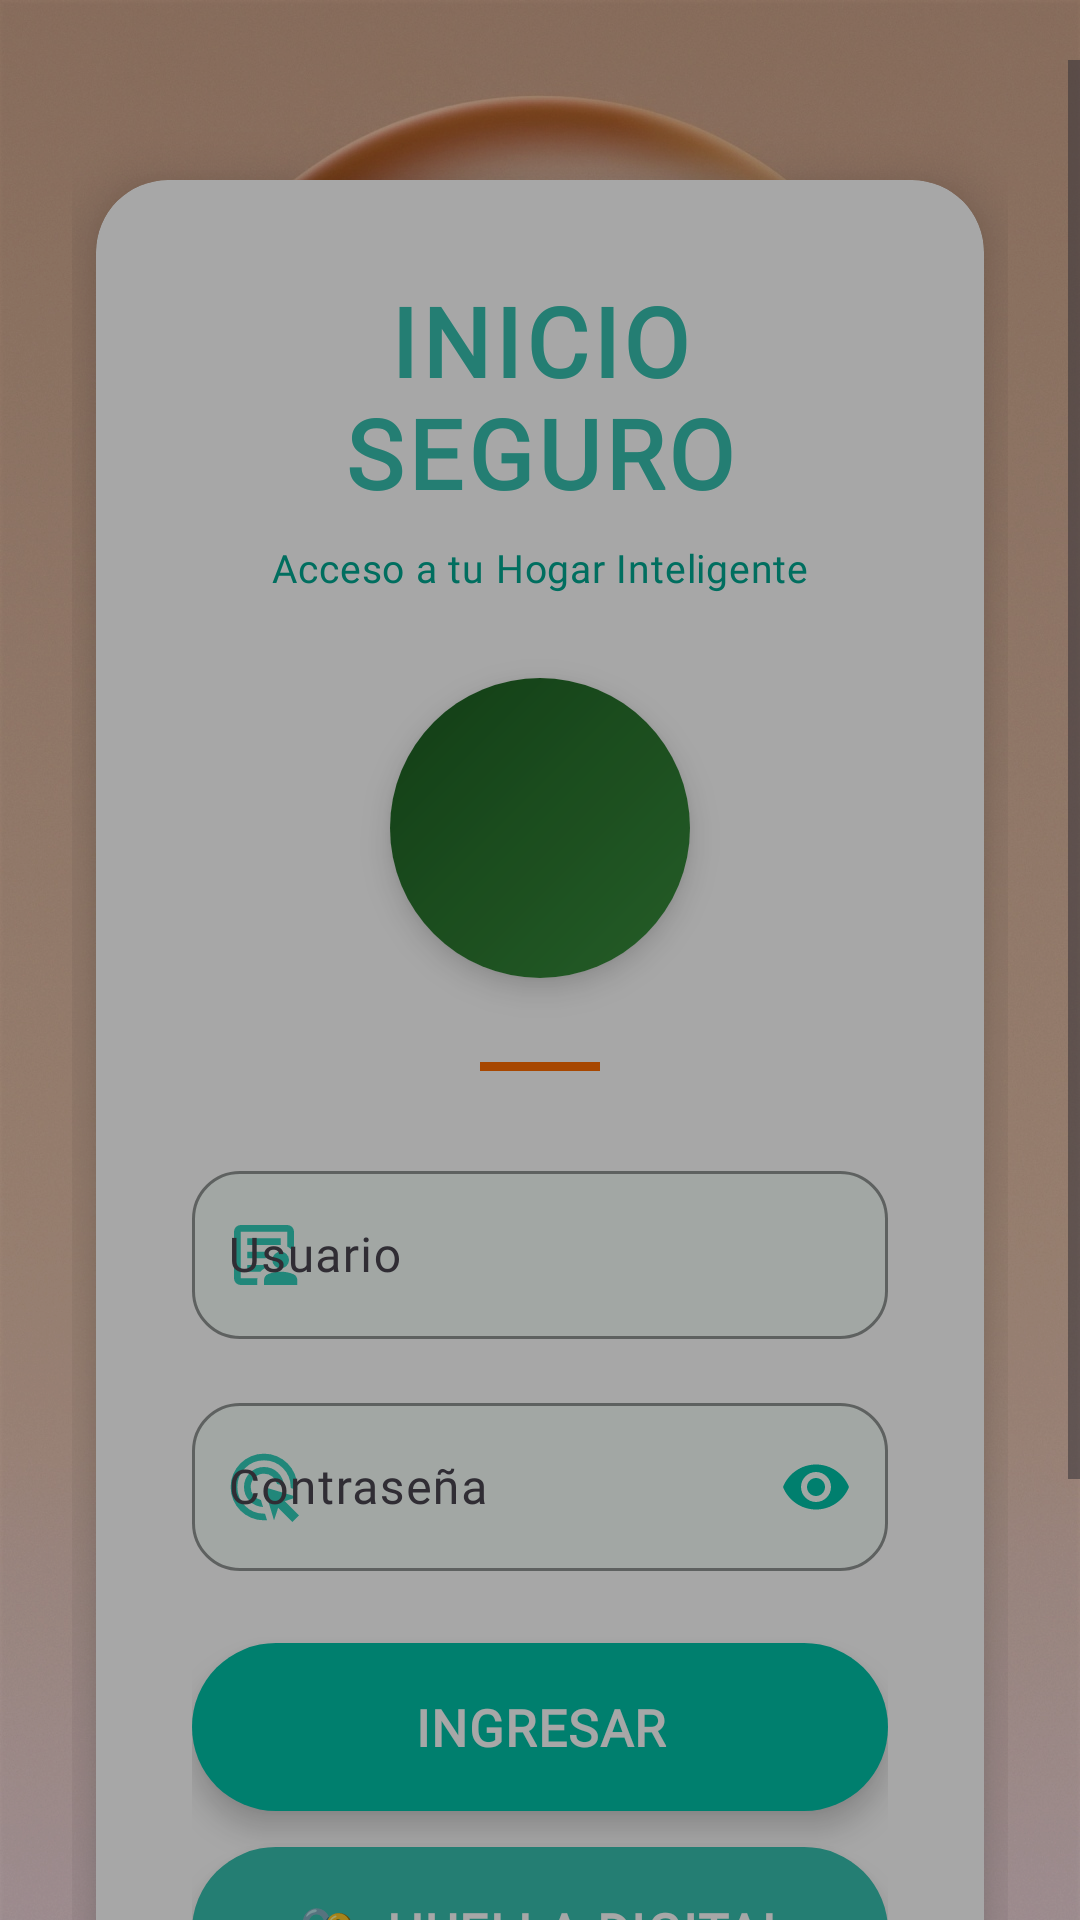

Reconstruct the res/layout file that produces this screen, plus the resources it refers to.
<!-- AndroidManifest.xml: application theme Theme.AppJuan803 -->
<!-- res/layout/activity_login.xml -->
<?xml version="1.0" encoding="utf-8"?>
<FrameLayout xmlns:android="http://schemas.android.com/apk/res/android"
    xmlns:app="http://schemas.android.com/apk/res-auto"
    xmlns:tools="http://schemas.android.com/tools"
    android:id="@+id/main"
    android:layout_width="match_parent"
    android:layout_height="match_parent"
    android:background="@drawable/wallper_apk"
    android:fitsSystemWindows="true"
    tools:context=".login">

    
    <View
        android:layout_width="match_parent"
        android:layout_height="match_parent"
        android:background="@color/login_overlay"
        android:elevation="1dp" />

    
    <ScrollView
        android:layout_width="match_parent"
        android:layout_height="match_parent"
        android:clipToPadding="false"
        android:paddingTop="20dp"
        android:paddingBottom="20dp">

        <LinearLayout
            android:layout_width="match_parent"
            android:layout_height="wrap_content"
            android:orientation="vertical"
            android:gravity="center"
            android:paddingStart="24dp"
            android:paddingEnd="24dp">

            
            <Space
                android:layout_width="match_parent"
                android:layout_height="40dp" />

            
            <androidx.cardview.widget.CardView
                android:layout_width="match_parent"
                android:layout_height="wrap_content"
                android:layout_gravity="center"
                app:cardCornerRadius="24dp"
                app:cardElevation="12dp"
                app:cardBackgroundColor="@color/card_bg_light"
                android:layout_marginStart="8dp"
                android:layout_marginEnd="8dp">

                <LinearLayout
                    android:layout_width="match_parent"
                    android:layout_height="wrap_content"
                    android:orientation="vertical"
                    android:padding="32dp">

                    
                    <TextView
                        android:layout_width="match_parent"
                        android:layout_height="wrap_content"
                        android:text="INICIO SEGURO"
                        android:textSize="32sp"
                        android:textStyle="bold"
                        android:textColor="@color/vivid_purple"
                        android:fontFamily="@font/font_login"
                        android:gravity="center"
                        android:layout_marginBottom="8dp"
                        android:letterSpacing="0.05" />

                    
                    <TextView
                        android:layout_width="match_parent"
                        android:layout_height="wrap_content"
                        android:text="Acceso a tu Hogar Inteligente"
                        android:textSize="13sp"
                        android:textColor="@color/vivid_teal_dark"
                        android:fontFamily="@font/font_login"
                        android:gravity="center"
                        android:layout_marginBottom="28dp"
                        android:letterSpacing="0.02" />

                    
                    <androidx.cardview.widget.CardView
                        android:layout_width="100dp"
                        android:layout_height="100dp"
                        android:layout_gravity="center"
                        android:layout_marginBottom="28dp"
                        app:cardCornerRadius="50dp"
                        app:cardElevation="6dp"
                        app:cardBackgroundColor="@color/white">

                        <LinearLayout
                            android:layout_width="match_parent"
                            android:layout_height="match_parent"
                            android:gravity="center"
                            android:background="@drawable/login_header_gradient">

                            <ImageView
                                android:layout_width="60dp"
                                android:layout_height="60dp"
                                android:contentDescription="@string/app_name"
                                android:src="@drawable/login_usuario"
                                android:scaleType="fitCenter" />

                        </LinearLayout>

                    </androidx.cardview.widget.CardView>

                    
                    <View
                        android:layout_width="40dp"
                        android:layout_height="3dp"
                        android:layout_gravity="center"
                        android:background="@color/divider_accent"
                        android:layout_marginBottom="28dp" />

                    
                    <com.google.android.material.textfield.TextInputLayout
                        android:layout_width="match_parent"
                        android:layout_height="wrap_content"
                        android:hint="Usuario"
                        android:fontFamily="@font/font_login"
                        android:layout_marginBottom="16dp"
                        app:hintTextColor="@color/vivid_teal"
                        app:boxBackgroundMode="outline"
                        app:boxStrokeColor="@color/vivid_teal_dark"
                        app:boxStrokeWidthFocused="2dp"
                        app:boxStrokeWidth="1dp"
                        app:boxCornerRadiusTopStart="16dp"
                        app:boxCornerRadiusTopEnd="16dp"
                        app:boxCornerRadiusBottomStart="16dp"
                        app:boxCornerRadiusBottomEnd="16dp"
                        app:startIconDrawable="@drawable/ic_ing_act"
                        app:startIconTint="@color/vivid_teal"
                        app:boxBackgroundColor="@color/field_bg">

                        <com.google.android.material.textfield.TextInputEditText
                            android:id="@+id/txtUsuario"
                            android:layout_width="match_parent"
                            android:layout_height="56dp"
                            android:gravity="center_vertical"
                            android:textSize="16sp"
                            android:inputType="text"
                            android:fontFamily="@font/font_login"
                            android:textColor="@color/vivid_teal_dark"
                            android:paddingStart="12dp"
                            android:paddingEnd="12dp" />

                    </com.google.android.material.textfield.TextInputLayout>

                    
                    <com.google.android.material.textfield.TextInputLayout
                        android:layout_width="match_parent"
                        android:layout_height="wrap_content"
                        android:hint="Contraseña"
                        android:fontFamily="@font/font_login"
                        android:layout_marginBottom="24dp"
                        app:hintTextColor="@color/vivid_teal"
                        app:endIconMode="password_toggle"
                        app:endIconTint="@color/vivid_teal"
                        app:boxBackgroundMode="outline"
                        app:boxStrokeColor="@color/vivid_teal_dark"
                        app:boxStrokeWidthFocused="2dp"
                        app:boxStrokeWidth="1dp"
                        app:boxCornerRadiusTopStart="16dp"
                        app:boxCornerRadiusTopEnd="16dp"
                        app:boxCornerRadiusBottomStart="16dp"
                        app:boxCornerRadiusBottomEnd="16dp"
                        app:startIconDrawable="@drawable/ic_reg_act"
                        app:startIconTint="@color/vivid_teal"
                        app:boxBackgroundColor="@color/field_bg">

                        <com.google.android.material.textfield.TextInputEditText
                            android:id="@+id/txtPassword"
                            android:layout_width="match_parent"
                            android:layout_height="56dp"
                            android:gravity="center_vertical"
                            android:textSize="16sp"
                            android:inputType="textPassword"
                            android:fontFamily="@font/font_login"
                                android:textColor="@color/vivid_teal_dark"
                            android:paddingStart="12dp"
                            android:paddingEnd="12dp" />

                    </com.google.android.material.textfield.TextInputLayout>

                    
                    <Button
                        android:id="@+id/Ingresar"
                        android:layout_width="match_parent"
                        android:layout_height="56dp"
                        android:text="Ingresar"
                        android:textColor="@color/white"
                        android:textSize="17sp"
                        android:textStyle="bold"
                        android:fontFamily="@font/font_login"
                        android:background="@drawable/button_login_ripple"
                        android:layout_marginBottom="12dp"
                        android:elevation="6dp"
                        android:letterSpacing="0.03"
                        android:stateListAnimator="@null" />

                    
                    <Button
                        android:id="@+id/btnBiometricLogin"
                        android:layout_width="match_parent"
                        android:layout_height="56dp"
                        android:text="🔐  Huella Digital"
                        android:textColor="@color/white"
                        android:textSize="17sp"
                        android:textStyle="bold"
                        android:fontFamily="@font/font_login"
                        android:background="@drawable/button_biometric_ripple"
                        android:layout_marginBottom="12dp"
                        android:elevation="6dp"
                        android:letterSpacing="0.03"
                        android:gravity="center"
                        android:stateListAnimator="@null" />

                    
                    <Button
                        android:id="@+id/Cancelar"
                        android:layout_width="match_parent"
                        android:layout_height="56dp"
                        android:text="Cancelar"
                        android:textColor="@color/vivid_teal_dark"
                        android:textSize="17sp"
                        android:textStyle="bold"
                        android:fontFamily="@font/font_login"
                        android:background="@drawable/button_cancel_ripple"
                        android:elevation="3dp"
                        android:letterSpacing="0.03"
                        android:stateListAnimator="@null" />

                </LinearLayout>

            </androidx.cardview.widget.CardView>

            
            <Space
                android:layout_width="match_parent"
                android:layout_height="40dp" />

        </LinearLayout>

    </ScrollView>

</FrameLayout>
<!-- resources referenced by this layout -->
<resources>
  <color name="card_bg_light">#FFFFFFFF</color>
  <color name="divider_accent">#FF6D00</color>
  <color name="field_bg">#FFF7FFFB</color>
  <color name="login_overlay">#4D000000</color>
  <color name="vivid_purple">#36C0AE</color>
  <color name="vivid_teal">#00C2A8</color>
  <color name="vivid_teal_dark">#00A891</color>
  <color name="white">#FFFFFFFF</color>
  <!-- drawable button_biometric_ripple (drawable) -->
  <?xml version="1.0" encoding="utf-8"?>
  <ripple xmlns:android="http://schemas.android.com/apk/res/android"
      android:color="@android:color/white">
      <item>
          <shape android:shape="rectangle">
              <solid android:color="@color/vivid_purple" />
              <corners android:radius="28dp" />
          </shape>
      </item>
  </ripple>
  <!-- drawable button_cancel_ripple (drawable) -->
  <?xml version="1.0" encoding="utf-8"?>
  <ripple xmlns:android="http://schemas.android.com/apk/res/android"
      android:color="@android:color/white">
      <item>
          <shape android:shape="rectangle">
              <solid android:color="@color/vivid_orange" />
              <corners android:radius="28dp" />
          </shape>
      </item>
  </ripple>
  <!-- drawable button_login_ripple (drawable) -->
  <?xml version="1.0" encoding="utf-8"?>
  <ripple xmlns:android="http://schemas.android.com/apk/res/android"
      android:color="@android:color/white">
      <item>
          <shape android:shape="rectangle">
              <solid android:color="@color/vivid_teal" />
              <corners android:radius="28dp" />
          </shape>
      </item>
  </ripple>
  <!-- drawable ic_reg_act (drawable-anydpi) -->
  <vector xmlns:android="http://schemas.android.com/apk/res/android"
      android:width="24dp"
      android:height="24dp"
      android:viewportWidth="960"
      android:viewportHeight="960"
      android:tint="#FF0000"
      android:alpha="0.8">
    <group android:scaleX="1.1111112"
        android:scaleY="1.1111112"
        android:translateX="-53.333332"
        android:translateY="-53.333332">
      <path
          android:fillColor="@android:color/white"
          android:pathData="M468,720Q372,715 306,646Q240,577 240,480Q240,380 310,310Q380,240 480,240Q577,240 646,306Q715,372 720,468L636,443Q623,389 580,354.5Q537,320 480,320Q414,320 367,367Q320,414 320,480Q320,537 354.5,580Q389,623 443,636L468,720ZM516,878Q507,880 498,880Q489,880 480,880Q397,880 324,848.5Q251,817 197,763Q143,709 111.5,636Q80,563 80,480Q80,397 111.5,324Q143,251 197,197Q251,143 324,111.5Q397,80 480,80Q563,80 636,111.5Q709,143 763,197Q817,251 848.5,324Q880,397 880,480Q880,489 880,498Q880,507 878,516L800,492L800,480Q800,346 707,253Q614,160 480,160Q346,160 253,253Q160,346 160,480Q160,614 253,707Q346,800 480,800Q483,800 486,800Q489,800 492,800L516,878ZM821,900L650,729L600,880L480,480L880,600L729,650L900,821L821,900Z"/>
    </group>
  </vector>
  <!-- drawable login_header_gradient (drawable) -->
  <?xml version="1.0" encoding="utf-8"?>
  <shape xmlns:android="http://schemas.android.com/apk/res/android"
      android:shape="rectangle">
      <gradient
          android:type="linear"
          android:angle="135"
          android:startColor="#388E3C"
          android:endColor="#1B5E20" />
  </shape>
  <string name="app_name">AppJuan803</string>
  <style name="Theme.AppJuan803" parent="Base.Theme.AppJuan803" />
  <color name="vivid_orange">#FF6D00</color>
  <style name="Base.Theme.AppJuan803" parent="Theme.Material3.DayNight.NoActionBar">
          
          
      </style>
</resources>
